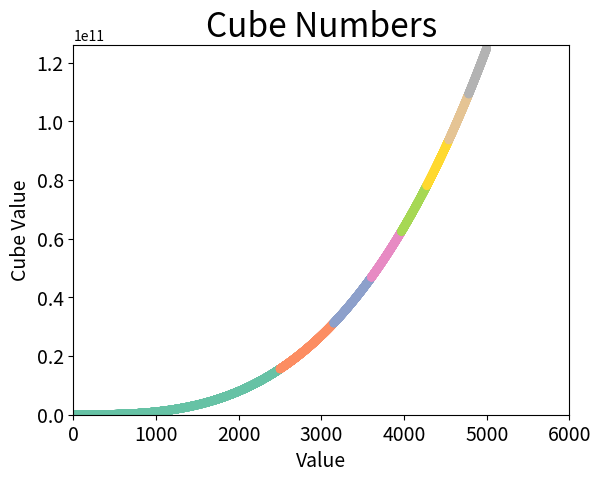

Write the Python code that produced this figure.
import matplotlib.pyplot as plt

x_values = list(range(1, 5000))
y_values = [x**3 for x in x_values]

plt.scatter(x_values, y_values, c=y_values, cmap=plt.cm.Set2, edgecolor='none', s=40)

plt.title("Cube Numbers", fontsize=24)
plt.xlabel("Value", fontsize=14)
plt.ylabel("Cube Value", fontsize=14)

plt.tick_params(axis='both', which='major', labelsize=14)

plt.axis([0, 6000, 0, 126000000000])

plt.show()
